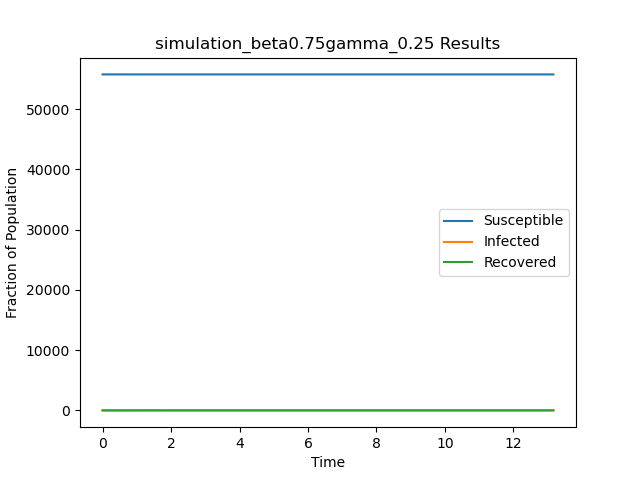

The table this chart was drawn from, first rows:
t, S, I, R
0.0, 55748, 1, 0
0.7564, 55747, 2, 0
0.8085, 55746, 3, 0
1.046, 55745, 4, 0
1.211, 55745, 3, 1
1.252, 55744, 4, 1
1.995, 55744, 3, 2
2.857, 55744, 2, 3
12.17, 55744, 1, 4
13.17, 55744, 0, 5
